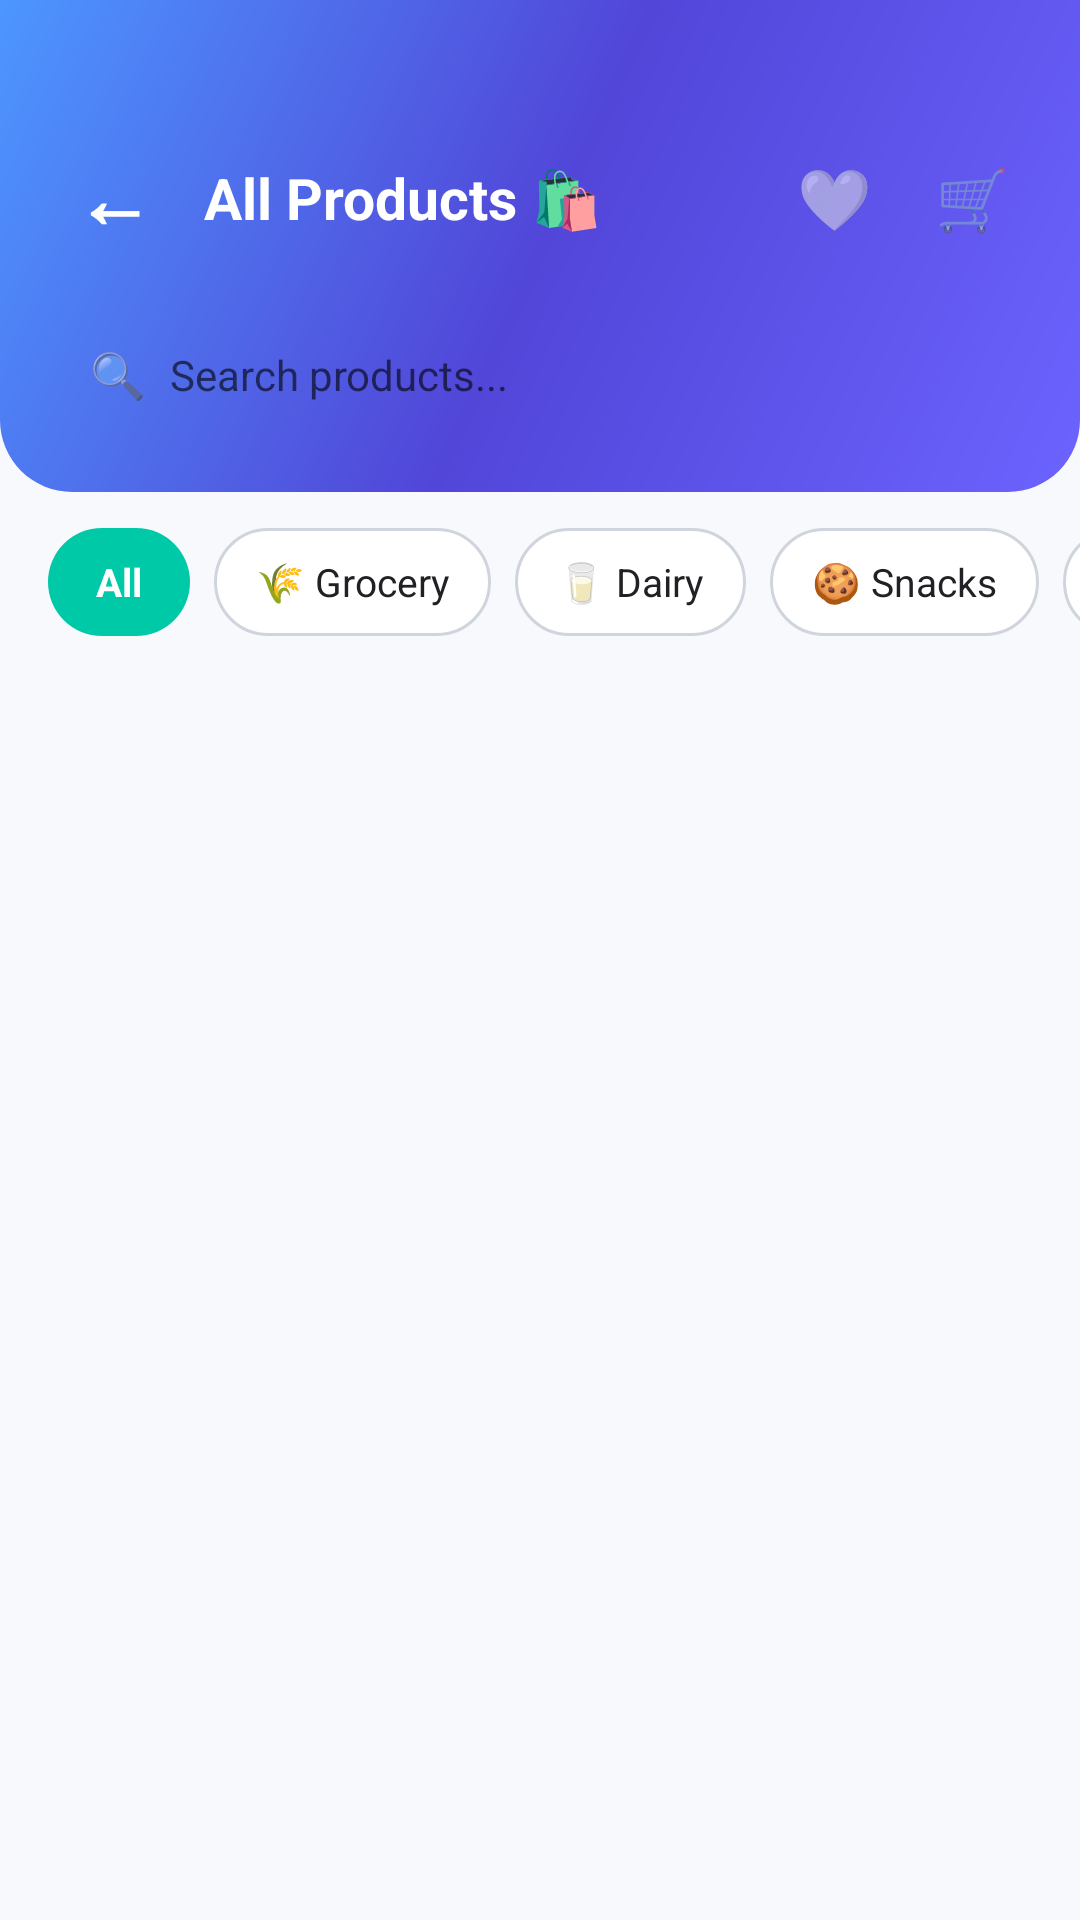

Reconstruct the res/layout file that produces this screen, plus the resources it refers to.
<!-- AndroidManifest.xml: application theme Theme.ShopSmart -->
<!-- res/layout/activity_customer_products.xml -->
<?xml version="1.0" encoding="utf-8"?>
<LinearLayout xmlns:android="http://schemas.android.com/apk/res/android"
    android:layout_width="match_parent"
    android:layout_height="match_parent"
    android:background="#F8F9FD"
    android:orientation="vertical">

    
    <LinearLayout
        android:layout_width="match_parent"
        android:layout_height="wrap_content"
        android:background="@drawable/bg_gradient_header"
        android:orientation="vertical"
        android:paddingStart="16dp"
        android:paddingTop="42dp"
        android:paddingEnd="16dp"
        android:paddingBottom="16dp">

        
        <LinearLayout
            android:layout_width="match_parent"
            android:layout_height="48dp"
            android:gravity="center_vertical"
            android:orientation="horizontal">

            
            <TextView
                android:id="@+id/btnBack"
                android:layout_width="44dp"
                android:layout_height="44dp"
                android:background="?android:attr/selectableItemBackgroundBorderless"
                android:clickable="true"
                android:focusable="true"
                android:gravity="center"
                android:text="←"
                android:textColor="@color/white"
                android:textSize="26sp"
                android:textStyle="bold" />

            <TextView
                android:layout_width="0dp"
                android:layout_height="wrap_content"
                android:layout_marginStart="8dp"
                android:layout_weight="1"
                android:text="All Products 🛍️"
                android:textColor="@color/white"
                android:textSize="19sp"
                android:textStyle="bold" />

            
            <TextView
                android:id="@+id/btnWishlist"
                android:layout_width="40dp"
                android:layout_height="40dp"
                android:gravity="center"
                android:text="🤍"
                android:textSize="20sp" />

            
            <TextView
                android:id="@+id/btnCart"
                android:layout_width="40dp"
                android:layout_height="40dp"
                android:layout_marginStart="6dp"
                android:gravity="center"
                android:text="🛒"
                android:textSize="20sp" />
        </LinearLayout>

        
        <LinearLayout
            android:layout_width="match_parent"
            android:layout_height="46dp"
            android:layout_marginTop="12dp"
            android:background="@drawable/bg_card_white"
            android:gravity="center_vertical"
            android:paddingStart="14dp"
            android:paddingEnd="14dp">

            <TextView
                android:layout_width="wrap_content"
                android:layout_height="wrap_content"
                android:text="🔍"
                android:textSize="15sp" />

            <EditText
                android:id="@+id/etSearchProducts"
                android:layout_width="match_parent"
                android:layout_height="match_parent"
                android:layout_marginStart="8dp"
                android:background="@null"
                android:hint="Search products..."
                android:inputType="text"
                android:textColor="@color/black"
                android:textSize="14sp" />
        </LinearLayout>
    </LinearLayout>

    
    <HorizontalScrollView
        android:layout_width="match_parent"
        android:layout_height="wrap_content"
        android:clipToPadding="false"
        android:paddingStart="16dp"
        android:paddingTop="12dp"
        android:paddingEnd="16dp"
        android:paddingBottom="8dp"
        android:scrollbars="none">

        <LinearLayout
            android:layout_width="wrap_content"
            android:layout_height="wrap_content"
            android:orientation="horizontal">

            <TextView
                android:id="@+id/chipAll"
                android:layout_width="wrap_content"
                android:layout_height="36dp"
                android:background="@drawable/bg_badge_pill"
                android:gravity="center"
                android:paddingStart="16dp"
                android:paddingEnd="16dp"
                android:text="All"
                android:textColor="@color/white"
                android:textSize="13sp"
                android:textStyle="bold" />

            <TextView
                android:id="@+id/chipGrocery"
                android:layout_width="wrap_content"
                android:layout_height="36dp"
                android:layout_marginStart="8dp"
                android:background="@drawable/bg_chip"
                android:gravity="center"
                android:paddingStart="14dp"
                android:paddingEnd="14dp"
                android:text="🌾 Grocery"
                android:textColor="@color/black"
                android:textSize="13sp" />

            <TextView
                android:id="@+id/chipDairy"
                android:layout_width="wrap_content"
                android:layout_height="36dp"
                android:layout_marginStart="8dp"
                android:background="@drawable/bg_chip"
                android:gravity="center"
                android:paddingStart="14dp"
                android:paddingEnd="14dp"
                android:text="🥛 Dairy"
                android:textColor="@color/black"
                android:textSize="13sp" />

            <TextView
                android:id="@+id/chipSnacks"
                android:layout_width="wrap_content"
                android:layout_height="36dp"
                android:layout_marginStart="8dp"
                android:background="@drawable/bg_chip"
                android:gravity="center"
                android:paddingStart="14dp"
                android:paddingEnd="14dp"
                android:text="🍪 Snacks"
                android:textColor="@color/black"
                android:textSize="13sp" />

            <TextView
                android:id="@+id/chipBeverages"
                android:layout_width="wrap_content"
                android:layout_height="36dp"
                android:layout_marginStart="8dp"
                android:background="@drawable/bg_chip"
                android:gravity="center"
                android:paddingStart="14dp"
                android:paddingEnd="14dp"
                android:text="🧃 Drinks"
                android:textColor="@color/black"
                android:textSize="13sp" />
        </LinearLayout>
    </HorizontalScrollView>

    
    <ScrollView
        android:layout_width="match_parent"
        android:layout_height="match_parent"
        android:fillViewport="true">

        <LinearLayout
            android:layout_width="match_parent"
            android:layout_height="wrap_content"
            android:orientation="vertical"
            android:paddingStart="16dp"
            android:paddingTop="8dp"
            android:paddingEnd="16dp"
            android:paddingBottom="24dp">

            
            <LinearLayout
                android:id="@+id/layoutProductsList"
                android:layout_width="match_parent"
                android:layout_height="wrap_content"
                android:orientation="vertical" />

            
            <TextView
                android:id="@+id/tvNoProducts"
                android:layout_width="match_parent"
                android:layout_height="wrap_content"
                android:layout_marginTop="50dp"
                android:gravity="center"
                android:text="No products found 🔍"
                android:textColor="@color/gray"
                android:textSize="16sp"
                android:visibility="gone" />

        </LinearLayout>
    </ScrollView>
</LinearLayout>
<!-- resources referenced by this layout -->
<resources>
  <color name="black">#202124</color>
  <color name="gray">#757575</color>
  <color name="white">#FFFFFF</color>
  <!-- drawable bg_badge_pill (drawable) -->
  <?xml version="1.0" encoding="utf-8"?>
  <shape xmlns:android="http://schemas.android.com/apk/res/android">
      <solid android:color="#00C9A7" />
      <corners android:radius="20dp" />
  </shape>
  <!-- drawable bg_chip (drawable) -->
  <?xml version="1.0" encoding="utf-8"?>
  <shape xmlns:android="http://schemas.android.com/apk/res/android">
      <solid android:color="#FFFFFF" />
      <corners android:radius="20dp" />
      <stroke android:width="1dp" android:color="#D0D5DD" />
  </shape>
  <!-- drawable bg_gradient_header (drawable) -->
  <?xml version="1.0" encoding="utf-8"?>
  <shape xmlns:android="http://schemas.android.com/apk/res/android">
      <gradient
          android:angle="135"
          android:startColor="#6C63FF"
          android:centerColor="#5146D8"
          android:endColor="#4D96FF"
          android:type="linear" />
      <corners
          android:bottomLeftRadius="24dp"
          android:bottomRightRadius="24dp" />
  </shape>
  <style name="Theme.ShopSmart" parent="android:Theme.Material.Light.NoActionBar" />
</resources>
